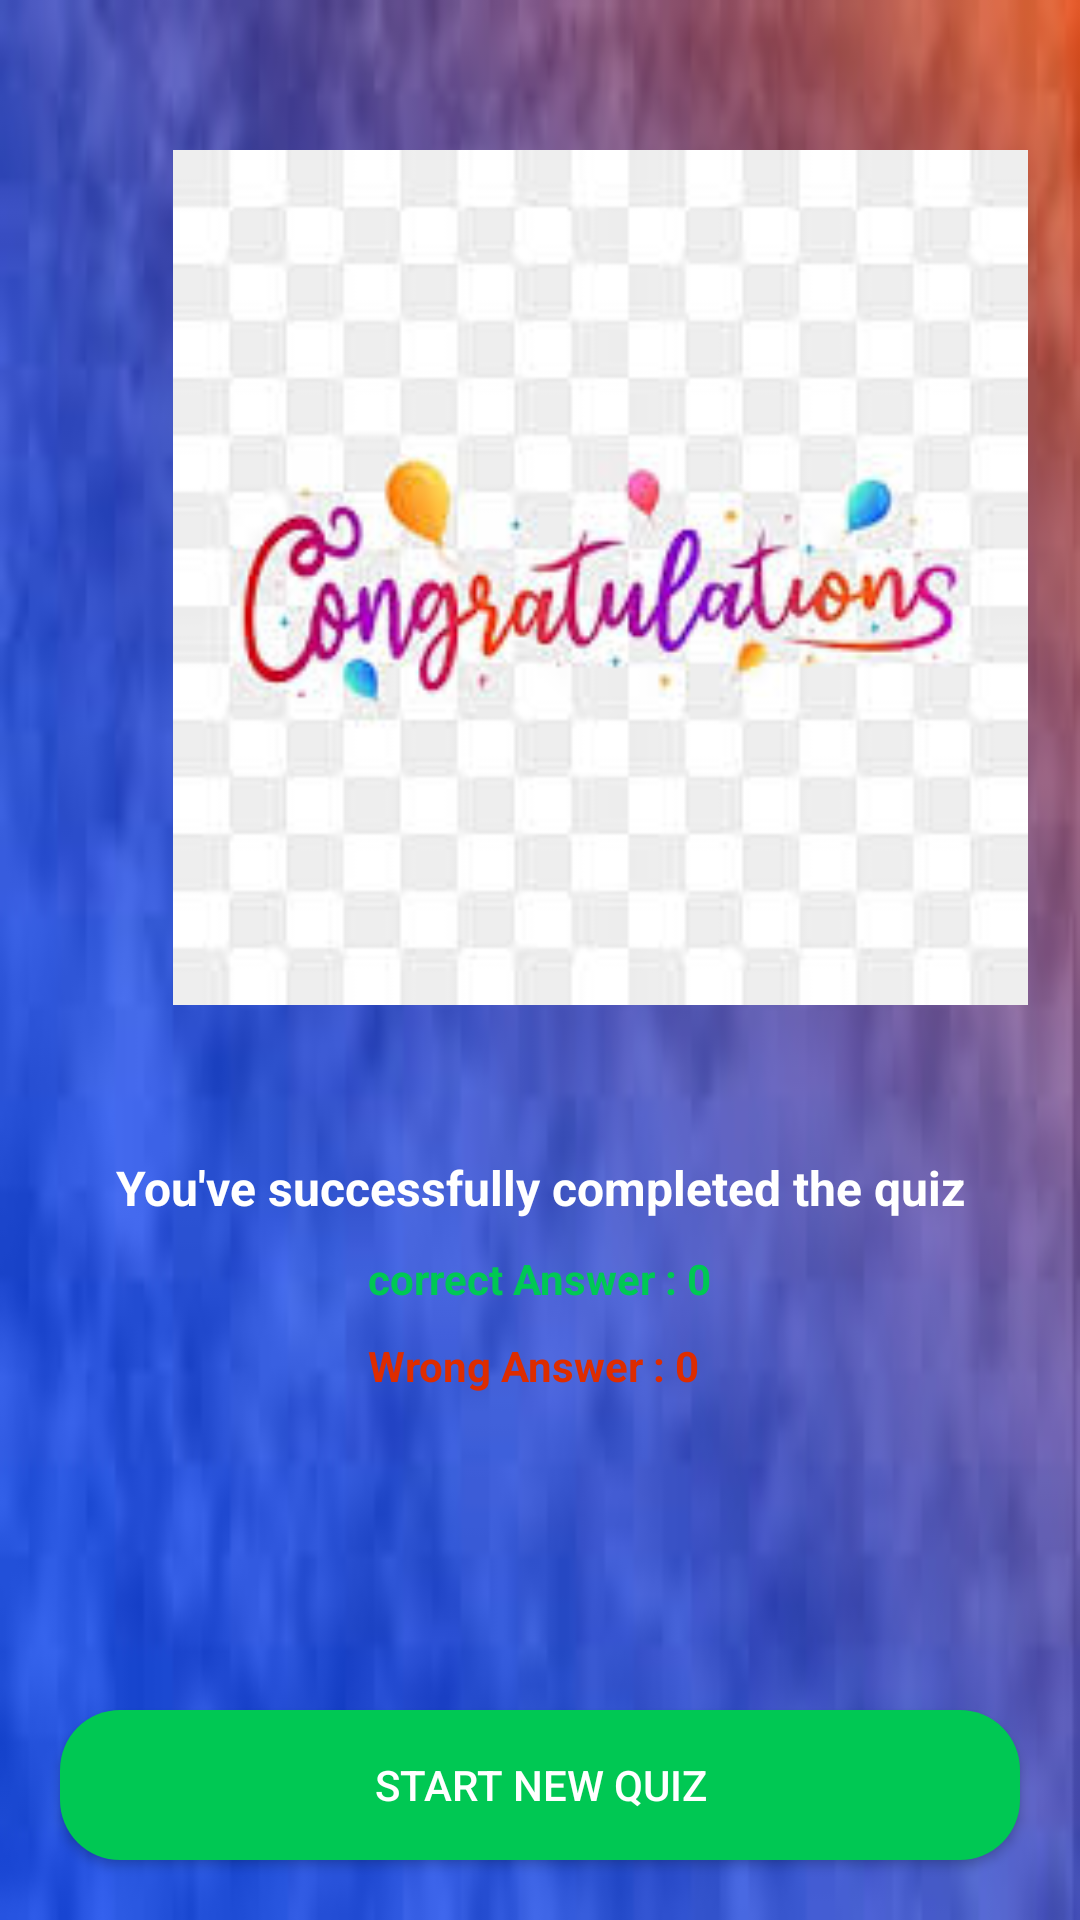

Here is an Android app screen rendered from its layout file. Give the layout XML and the strings, colors and styles it references.
<!-- AndroidManifest.xml: application theme Theme.Material3.Light -->
<!-- res/layout/activity_quiz_results.xml -->
<?xml version="1.0" encoding="utf-8"?>
<RelativeLayout xmlns:android="http://schemas.android.com/apk/res/android"
    xmlns:app="http://schemas.android.com/apk/res-auto"
    xmlns:tools="http://schemas.android.com/tools"
    android:id="@+id/main"
    android:layout_width="match_parent"
    android:layout_height="match_parent"
    android:background="@drawable/background"
    tools:context=".QuizResults">


    <ImageView
        android:id="@+id/congratulationsIcon"
        android:layout_width="313dp"
        android:layout_height="285dp"
        android:layout_marginStart="50dp"
        android:layout_marginTop="50dp"
        android:layout_marginEnd="10dp"
        android:adjustViewBounds="true"
        android:src="@drawable/congo" />

    <TextView
        android:id="@+id/succeddTextView"
        android:layout_width="match_parent"
        android:layout_height="wrap_content"
        android:layout_marginTop="50dp"
        android:gravity="center"
        android:layout_below="@+id/congratulationsIcon"
        android:textColor="#FFFFFF"
        android:text="You've successfully completed the quiz"
        android:textStyle="bold"
        android:textSize="16sp"

        />
    <LinearLayout
        android:layout_width="wrap_content"
        android:layout_height="wrap_content"
        android:layout_below="@+id/succeddTextView"
        android:layout_marginTop="10dp"
        android:orientation="vertical"
        android:layout_centerHorizontal="true"

        >
        <TextView
            android:layout_width="wrap_content"
            android:layout_height="wrap_content"
            android:id="@+id/correctAnswers"
            android:text="correct Answer : 0"
            android:textStyle="bold"
            android:textColor="#00C853"
            />

        <TextView
            android:layout_width="wrap_content"
            android:layout_height="wrap_content"
            android:id="@+id/incorrectAnswers"
            android:layout_marginTop="10dp"
            android:text="Wrong Answer : 0"
            android:textStyle="bold"
            android:textColor="#DD2C00"/>



    </LinearLayout>
    <androidx.appcompat.widget.AppCompatButton
        android:layout_width="match_parent"
        android:id="@+id/startNewQuizBtn"
        android:layout_height="50dp"
        android:text="Start New Quiz"
        android:textColor="#FFFFFF"
        android:background="@drawable/round_back_green20"
        android:layout_alignParentBottom="true"
        android:layout_margin="20dp"
        />

</RelativeLayout>
<!-- resources referenced by this layout -->
<resources>
  <!-- drawable background: png bitmap (drawable, 88889 bytes) -->
  <!-- drawable congo: png bitmap (drawable, 35115 bytes) -->
  <!-- drawable round_back_green20 (drawable) -->
  <?xml version="1.0" encoding="utf-8"?>
  <shape xmlns:android="http://schemas.android.com/apk/res/android"
      android:shape="rectangle">
      <solid android:color="#00C853"/>
      <corners android:radius="20dp"/>
  
  </shape>
</resources>
